Run: headless pygame with SDL's dummy video driver; simulated clock (each Clock.tick advances the game by its frame time, no real sleeping); random seed 0; keys injected as events and as key.get_pressed() state; mouse plan: one left click at the window centre at the start of phase 2, then a move to the lower-right quarter at the start of phase 3.
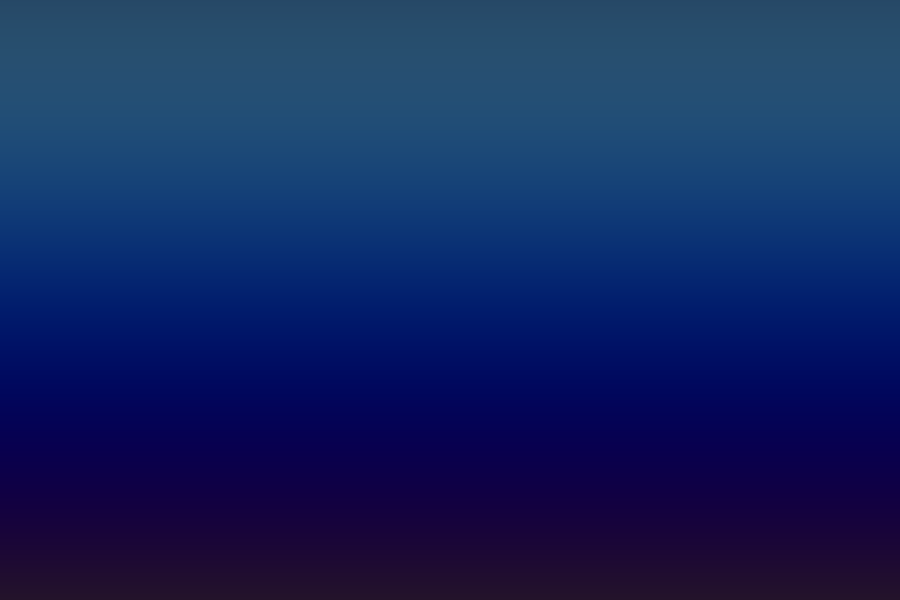
Frame 1 of 4 · flips 1–60 · no input
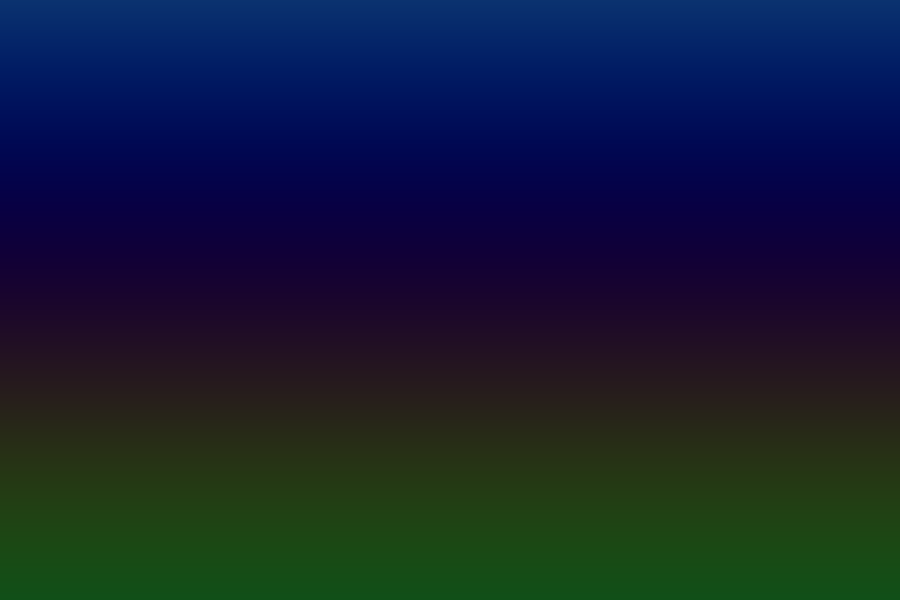
Frame 2 of 4 · flips 61–180 · clicked the window centre · tapped SPACE, RETURN · held RIGHT (→), D
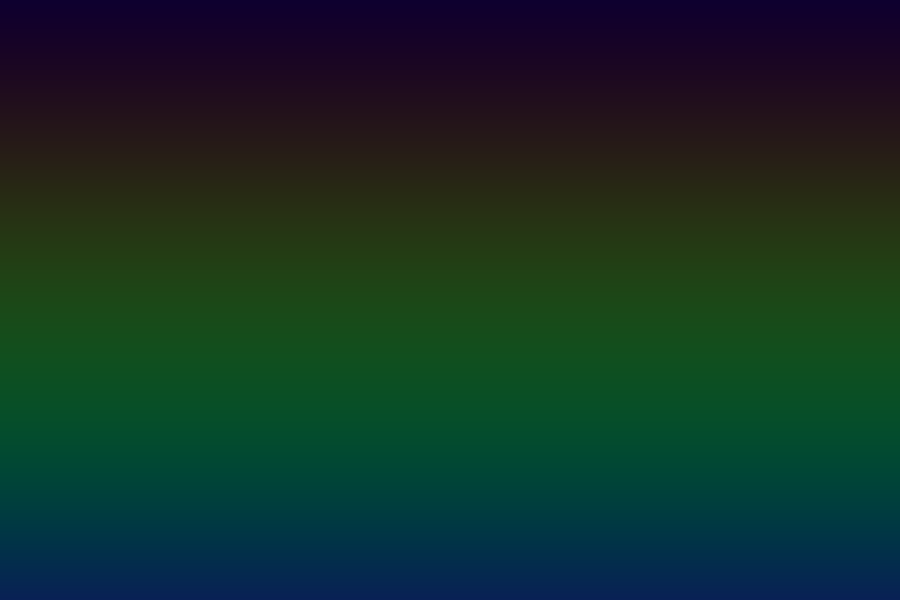
Frame 3 of 4 · flips 181–300 · moved the mouse to the lower-right quarter · held DOWN (↓), S
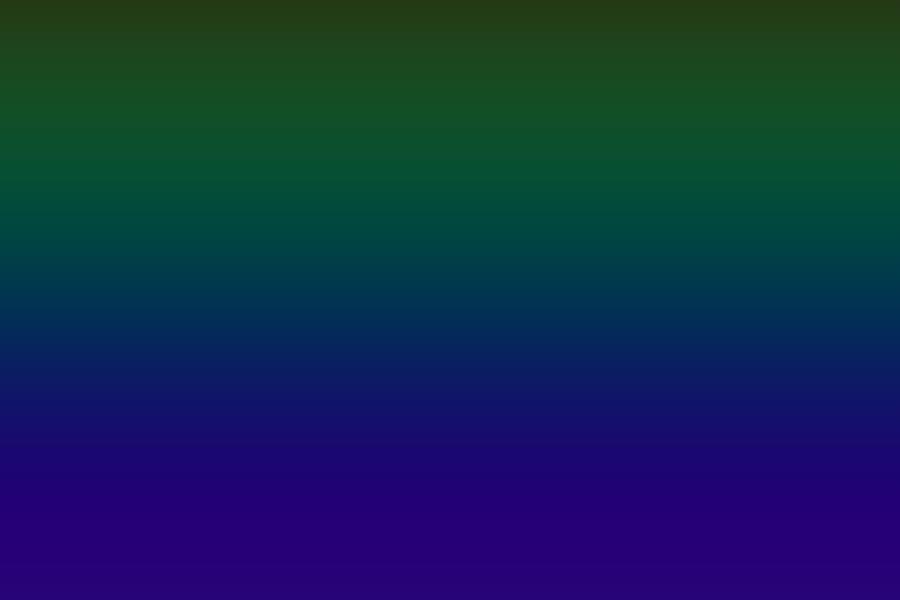
Frame 4 of 4 · flips 301–420 · held LEFT (←), A, UP (↑), W

The pygame program that drew these frames:

import pygame
import random
import math

pygame.init()

WIDTH, HEIGHT = 900, 600
screen = pygame.display.set_mode((WIDTH, HEIGHT))
pygame.display.set_caption("Fancy Particle Playground ✨")

clock = pygame.time.Clock()

particles = []

class Particle:
    def __init__(self, x, y):

        self.x = x
        self.y = y

        angle = random.uniform(0, math.pi * 2)
        speed = random.uniform(2, 7)

        self.vx = math.cos(angle) * speed
        self.vy = math.sin(angle) * speed

        self.life = random.randint(50, 100)
        self.max_life = self.life

        self.size = random.randint(3, 6)

        self.color = (
            random.randint(180,255),
            random.randint(120,255),
            random.randint(200,255)
        )

    def update(self):
        self.x += self.vx
        self.y += self.vy

        self.vy += 0.05
        self.vx *= 0.99

        self.life -= 1

    def draw(self, surf):

        alpha = int(255 * (self.life / self.max_life))

        particle_surface = pygame.Surface((50,50), pygame.SRCALPHA)

        glow_size = self.size * 4
        pygame.draw.circle(
            particle_surface,
            (*self.color, alpha//3),
            (25,25),
            glow_size
        )

        pygame.draw.circle(
            particle_surface,
            (*self.color, alpha),
            (25,25),
            self.size
        )

        surf.blit(particle_surface, (self.x-25, self.y-25))

    def alive(self):
        return self.life > 0


def draw_background(surface, t):

    for y in range(HEIGHT):
        r = int(20 + 20 * math.sin(y*0.01 + t))
        g = int(40 + 40 * math.sin(y*0.008 + t*0.8))
        b = int(70 + 50 * math.sin(y*0.005 + t*0.6))

        pygame.draw.line(surface, (r,g,b), (0,y), (WIDTH,y))


running = True
time = 0

while running:

    for event in pygame.event.get():
        if event.type == pygame.QUIT:
            running = False

    mouse = pygame.mouse.get_pos()
    buttons = pygame.mouse.get_pressed()

    if buttons[0]:
        for _ in range(10):
            particles.append(Particle(mouse[0], mouse[1]))

    time += 0.02

    draw_background(screen, time)

    for p in particles:
        p.update()
        p.draw(screen)

    particles = [p for p in particles if p.alive()]

    pygame.display.flip()
    clock.tick(60)

pygame.quit()
